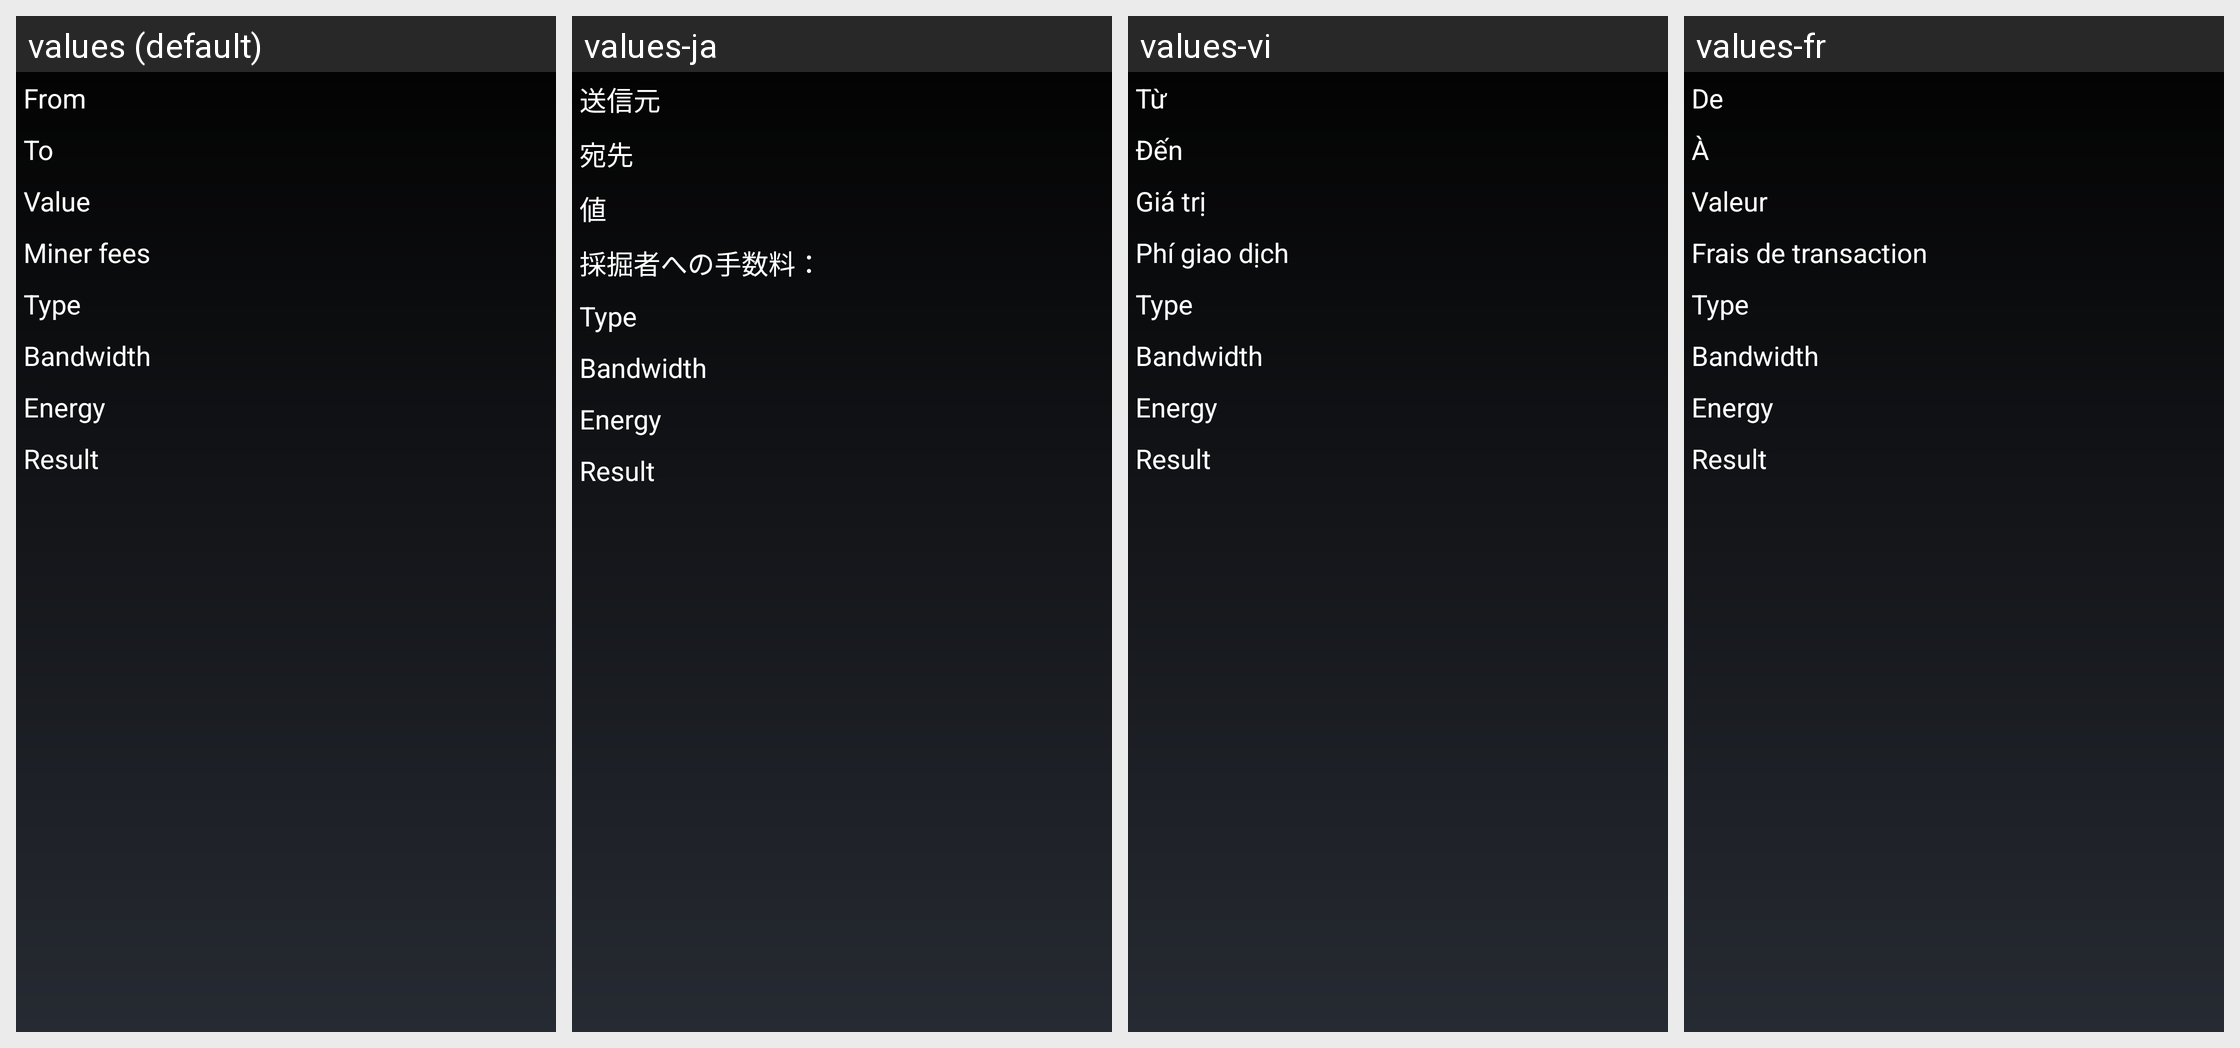

The Android screen above is rendered under several locales of the same app. Produce the string resources it draws, with the default and per-locale values.
Android screen res/layout/transaction_details_tron.xml rendered under 4 locales, left to right: values (default), values-ja, values-vi, values-fr. Device: Nexus 5 (rendered at 1080×1920; each locale shown at half size, 540×960, under a caption strip naming it); theme MyceliumModern.
Other locales in the repository, not shown: values-az, values-bg, values-cs, values-da, values-de, values-el, values-es, values-fil, values-in, values-it, values-iw, values-ko, values-nl, values-pl, values-pt, values-ro, values-ru, values-sk, values-sl, values-sq, values-sv, values-tr, values-uk, values-zh, values-zh-rTW.
Strings drawn on this screen, with the default value and each locale's value (text and hints the layout hard-codes, and strings that could not be matched under every locale, appear in the picture but are not listed):

from
  values: From
  values-ja: 送信元
  values-vi: Từ
  values-fr: De

to
  values: To
  values-ja: 宛先
  values-vi: Đến
  values-fr: À

value
  values: Value
  values-ja: 値
  values-vi: Giá trị
  values-fr: Valeur

miner_fee_label
  values: Miner fees
  values-ja: 採掘者への手数料：
  values-vi: Phí giao dịch
  values-fr: Frais de transaction

tron_tx_type
  values: Type
  values-ja: Type  [not translated; the default value is used]
  values-vi: Type  [not translated; the default value is used]
  values-fr: Type  [not translated; the default value is used]

tron_bandwidth
  values: Bandwidth
  values-ja: Bandwidth  [not translated; the default value is used]
  values-vi: Bandwidth  [not translated; the default value is used]
  values-fr: Bandwidth  [not translated; the default value is used]

tron_energy
  values: Energy
  values-ja: Energy  [not translated; the default value is used]
  values-vi: Energy  [not translated; the default value is used]
  values-fr: Energy  [not translated; the default value is used]

tron_tx_result
  values: Result
  values-ja: Result  [not translated; the default value is used]
  values-vi: Result  [not translated; the default value is used]
  values-fr: Result  [not translated; the default value is used]
